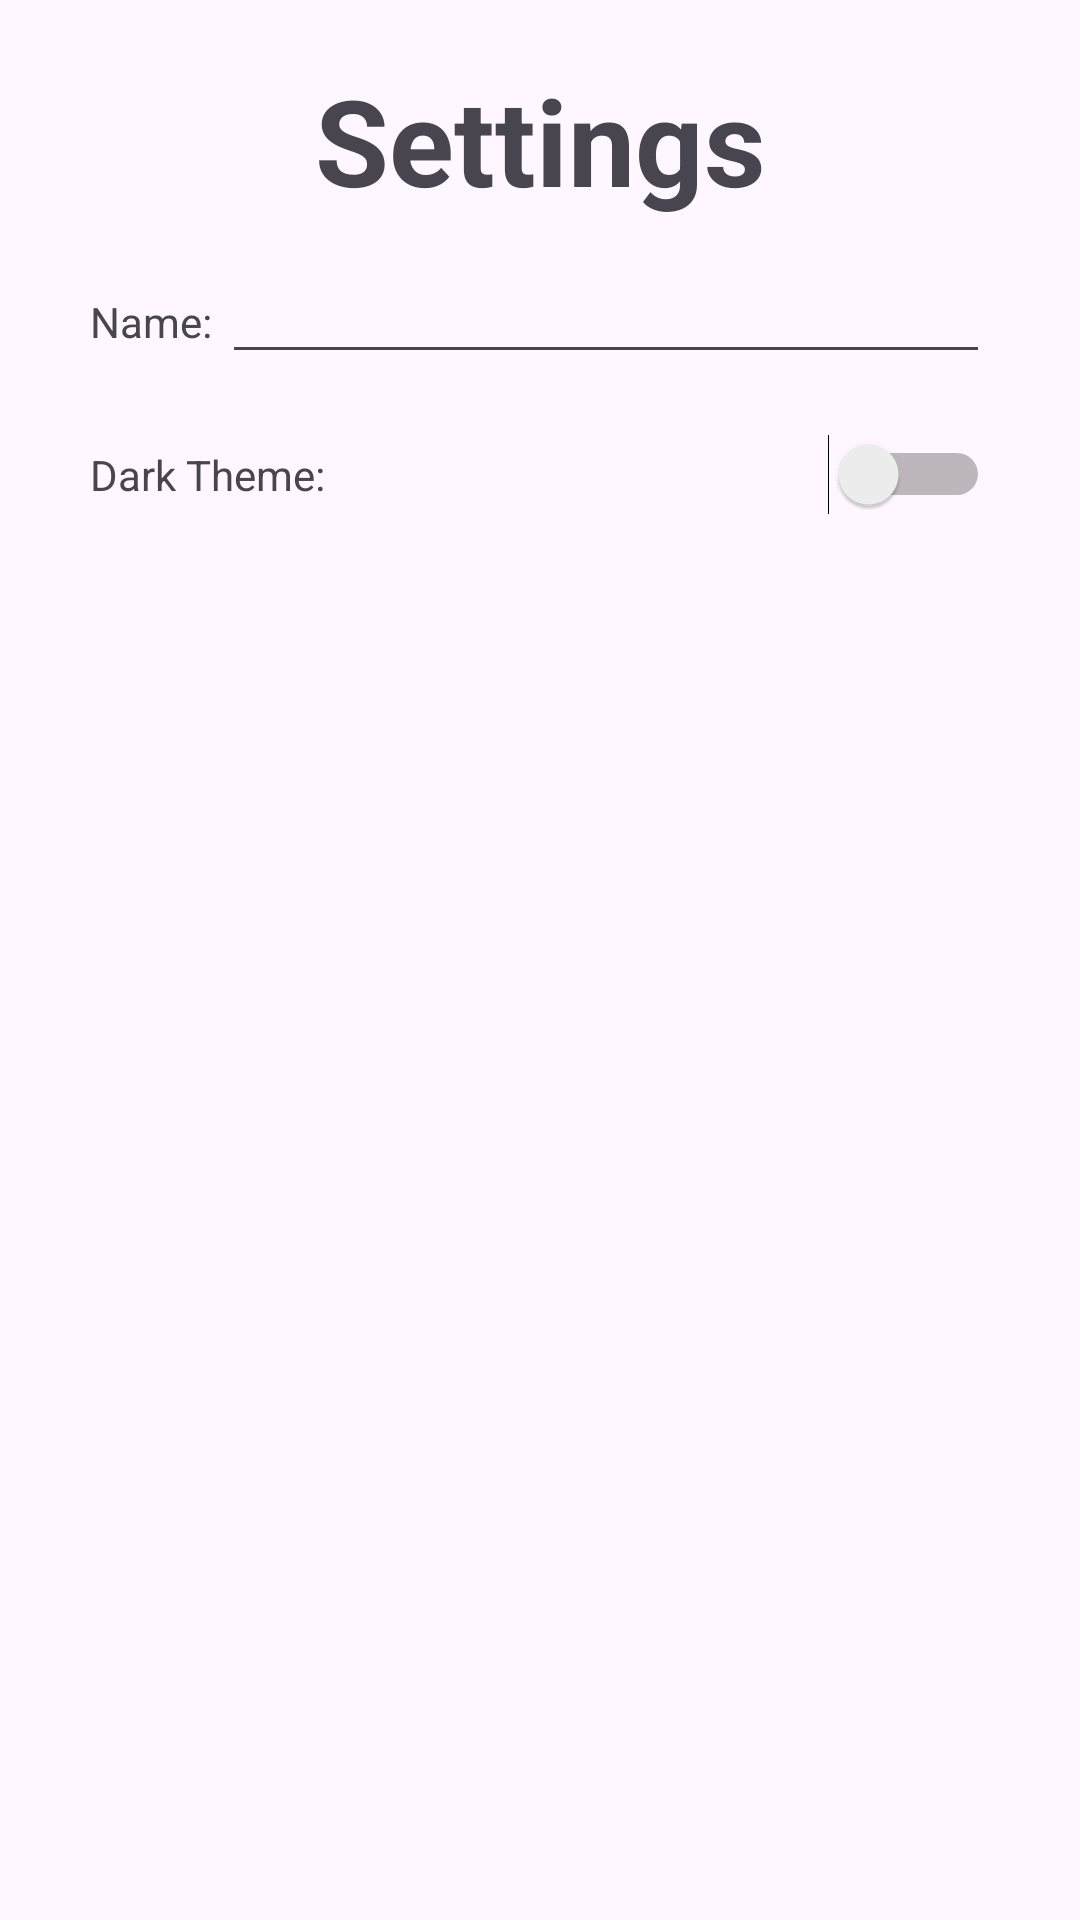

Here is an Android app screen rendered from its layout file. Give the layout XML and the strings, colors and styles it references.
<!-- AndroidManifest.xml: application theme Theme.WorldSticher360 -->
<!-- res/layout/activity_settings.xml -->
<?xml version="1.0" encoding="utf-8"?>
<LinearLayout xmlns:android="http://schemas.android.com/apk/res/android"
    xmlns:app="http://schemas.android.com/apk/res-auto"
    xmlns:tools="http://schemas.android.com/tools"
    android:layout_width="match_parent"
    android:layout_height="match_parent"
    android:orientation="vertical"
    tools:context=".SettingsActivity"
    android:padding="20dp">
    <TextView
        android:layout_width="match_parent"
        android:layout_height="wrap_content"
        android:text="Settings"
        android:textStyle="bold"
        android:textSize="40sp"
        android:gravity="center_horizontal"/>
    <LinearLayout
        android:layout_width="match_parent"
        android:layout_height="wrap_content"
        android:orientation="horizontal"
        android:padding="10dp">
        <TextView
            android:layout_width="wrap_content"
            android:layout_height="wrap_content"
            android:text="Name: "/>
        <EditText
            android:layout_width="0dp"
            android:layout_height="wrap_content"
            android:layout_weight="1"
            android:id="@+id/settingsNameEditText"/>

    </LinearLayout>
    <LinearLayout
        android:layout_width="match_parent"
        android:layout_height="wrap_content"
        android:orientation="horizontal"
        android:padding="10dp">
        <TextView
            android:layout_width="wrap_content"
            android:layout_height="wrap_content"
            android:text="Dark Theme: "
            android:layout_weight="1"/>
        <Switch
            android:layout_width="wrap_content"
            android:layout_height="wrap_content"
            android:id="@+id/settingsThemeSwitch"
            />

    </LinearLayout>

</LinearLayout>
<!-- resources referenced by this layout -->
<resources>
  <style name="Theme.WorldSticher360" parent="Base.Theme.WorldSticher360" />
  <style name="Base.Theme.WorldSticher360" parent="Theme.Material3.DayNight.NoActionBar">
          
          
      </style>
</resources>
